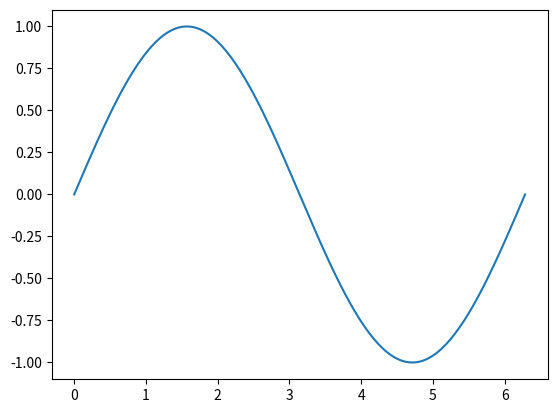
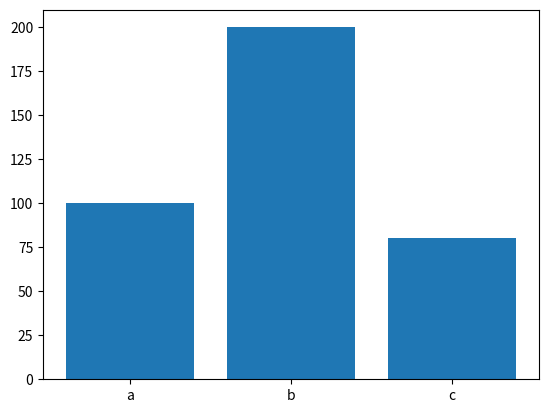
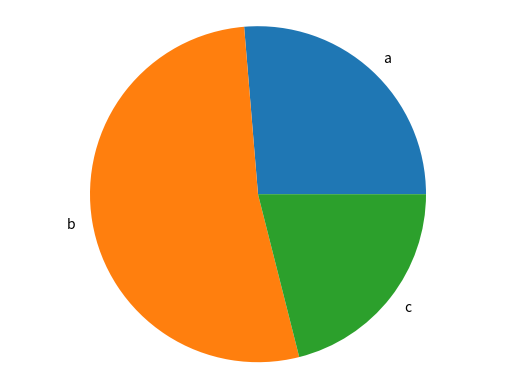

Python code for these plots, in order:
import matplotlib.pyplot as plt
import numpy as np

def pie_chart(labels, values):
    fig, ax = plt.subplots()
    ax.pie(values, labels=labels)
    ax.axis('equal')
    plt.show()

def seno_figu():
    x = np.linspace(0, 2 * np.pi, 200)
    y = np.sin(x)

    fig, ax = plt.subplots()
    ax.plot(x, y)
    plt.show()

def generate_bar_char(labels, values):
    print("generate_bar_char")
    
    fig, ax = plt.subplots()
    ax.bar(labels, values)
    plt.show()
    
if __name__ == '__main__':
    seno_figu()
    labels = ['a', 'b', 'c']
    values = [100, 200, 80]
    generate_bar_char(labels, values)
    pie_chart(labels, values)